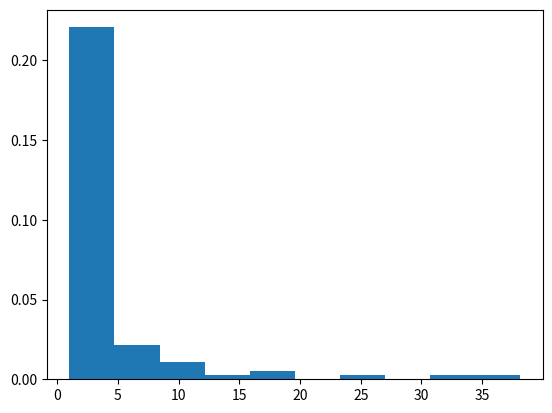

This figure's Python source:
import matplotlib.pyplot as plt
import numpy as np
np.random.seed(4408)
def f1(y,ymin,gamma):
    return 1/(1-gamma)*(y**(1-gamma)-ymin**(1-gamma))
def f2(x,ymax,ymin,gamma):
    return ((- ymin**(1-gamma))*x +ymin**(1-gamma))**(1/(1-gamma))
mat1=[]    
for i in range(100):
    r=np.random.rand()
    r1=f2(r,0,1,2.)
    mat1.append(r1)
plt.hist(mat1, density=True, label = "Numbers")
    
    
    

